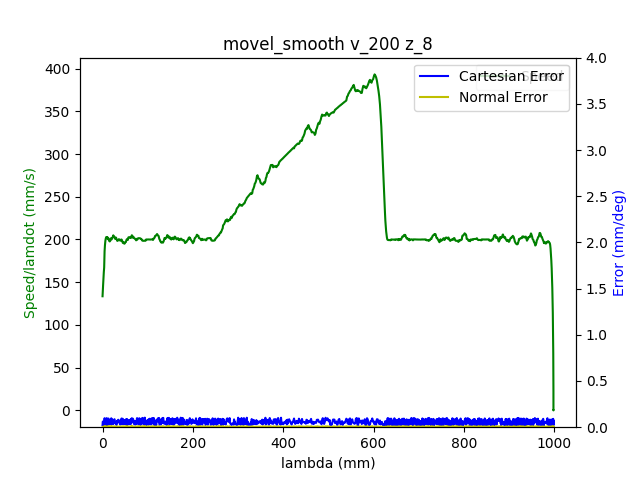

Data behind this chart, as committed beside it:
1.680610620835999966e+09, 0.000000000000000000e+00, -7.640318426945336139e-01, 5.200644838630102962e-01, 4.403465702781693587e-03, -1.376658118107811246e+00, -1.899433098299168732e+00, 5.478675788472799901e-01
1.680610620839999914e+09, 0.000000000000000000e+00, -7.640318426945336139e-01, 5.200644838630102962e-01, 4.403465702781693587e-03, -1.376658118107811246e+00, -1.899433098299168732e+00, 5.478675788472799901e-01
1.680610620851999998e+09, 0.000000000000000000e+00, -7.640318426945336139e-01, 5.200644838630102962e-01, 4.403465702781693587e-03, -1.376658118107811246e+00, -1.899433098299168732e+00, 5.478675788472799901e-01
1.680610620855999947e+09, 0.000000000000000000e+00, -7.640318426945336139e-01, 5.200644838630102962e-01, 4.403465702781693587e-03, -1.376658118107811246e+00, -1.899433098299168732e+00, 5.478675788472799901e-01
1.680610620859999895e+09, 0.000000000000000000e+00, -7.640318426945336139e-01, 5.200644838630102962e-01, 4.403465702781693587e-03, -1.376658118107811246e+00, -1.899433098299168732e+00, 5.478675788472799901e-01
1.680610620864000082e+09, 0.000000000000000000e+00, -7.640318426945336139e-01, 5.200644838630102962e-01, 4.403465702781693587e-03, -1.376658118107811246e+00, -1.899433098299168732e+00, 5.478675788472799901e-01
1.680610620868000031e+09, 0.000000000000000000e+00, -7.640318426945336139e-01, 5.200644838630102962e-01, 4.403465702781693587e-03, -1.376658118107811246e+00, -1.899433098299168732e+00, 5.478675788472799901e-01
1.680610620871999979e+09, 0.000000000000000000e+00, -7.640318426945336139e-01, 5.200644838630102962e-01, 4.403465702781693587e-03, -1.376658118107811246e+00, -1.899433098299168732e+00, 5.478675788472799901e-01
1.680610620885999918e+09, 0.000000000000000000e+00, -7.640318426945336139e-01, 5.200644838630102962e-01, 4.403465702781693587e-03, -1.376658118107811246e+00, -1.899433098299168732e+00, 5.478675788472799901e-01
1.680610620897000074e+09, 1.000000000000000000e+00, -7.640318426945336139e-01, 5.200644838630102962e-01, 4.403465702781693587e-03, -1.376658118107811246e+00, -1.899433098299168732e+00, 5.478675788472799901e-01
1.680610620901000023e+09, 1.000000000000000000e+00, -7.636670688808668839e-01, 5.199004229133228350e-01, 4.382521751757761409e-03, -1.376197351185284967e+00, -1.899200969508653580e+00, 5.475604008989289895e-01
1.680610620904999971e+09, 1.000000000000000000e+00, -7.636670688808668839e-01, 5.199004229133228350e-01, 4.382521751757761409e-03, -1.376197351185284967e+00, -1.899200969508653580e+00, 5.475604008989289895e-01
1.680610620908999920e+09, 1.000000000000000000e+00, -7.626006727078984415e-01, 5.194239480275284482e-01, 4.305727264670011246e-03, -1.374780143832665447e+00, -1.898525527088131826e+00, 5.466406123831279995e-01
1.680610620913000107e+09, 1.000000000000000000e+00, -7.626006727078984415e-01, 5.194239480275284482e-01, 4.305727264670011246e-03, -1.374780143832665447e+00, -1.898525527088131826e+00, 5.466406123831279995e-01
1.680610620917000055e+09, 1.000000000000000000e+00, -7.612201172695708395e-01, 5.188113374600784589e-01, 4.206243497306334268e-03, -1.372989436020119136e+00, -1.897652862462134715e+00, 5.454886950768117471e-01
1.680610620921000004e+09, 1.000000000000000000e+00, -7.612201172695708395e-01, 5.188113374600784589e-01, 4.206243497306334268e-03, -1.372989436020119136e+00, -1.897652862462134715e+00, 5.454886950768117471e-01
1.680610620924999952e+09, 1.000000000000000000e+00, -7.598552697945112344e-01, 5.181987268926283585e-01, 4.118977034706617149e-03, -1.371196982878321036e+00, -1.896780197836137383e+00, 5.442983805269515640e-01
1.680610620928999901e+09, 1.000000000000000000e+00, -7.598552697945112344e-01, 5.181987268926283585e-01, 4.118977034706617149e-03, -1.371196982878321036e+00, -1.896780197836137383e+00, 5.442983805269515640e-01
1.680610620937000036e+09, 1.000000000000000000e+00, -7.584747143561837435e-01, 5.175756443496664083e-01, 4.019493267342941038e-03, -1.369388821773255049e+00, -1.895924986502660392e+00, 5.431482085498873236e-01
1.680610620940999985e+09, 1.000000000000000000e+00, -7.570959042471082645e-01, 5.169630337822164190e-01, 3.921754829231258697e-03, -1.367596368631456727e+00, -1.895052321876663282e+00, 5.419578940000272516e-01
1.680610620944999933e+09, 1.000000000000000000e+00, -7.570959042471082645e-01, 5.169630337822164190e-01, 3.921754829231258697e-03, -1.367596368631456727e+00, -1.895052321876663282e+00, 5.419578940000272516e-01
1.680610620948999882e+09, 1.000000000000000000e+00, -7.557293114427966474e-01, 5.163504232147664297e-01, 3.834488366631542012e-03, -1.365788207526390741e+00, -1.894179657250665727e+00, 5.408059766937109991e-01
1.680610620953000069e+09, 1.000000000000000000e+00, -7.557293114427966474e-01, 5.163504232147664297e-01, 3.834488366631542012e-03, -1.365788207526390741e+00, -1.894179657250665727e+00, 5.408059766937109991e-01
1.680610620957000017e+09, 1.000000000000000000e+00, -7.543505013337211684e-01, 5.157360673180644284e-01, 3.735004599267865034e-03, -1.363995754384592418e+00, -1.893308737953920851e+00, 5.396174074731028281e-01
1.680610620963000059e+09, 1.000000000000000000e+00, -7.529716912246456895e-01, 5.151147301043543791e-01, 3.637266161156182693e-03, -1.362205046572046108e+00, -1.892436073327923740e+00, 5.384654901667865756e-01
1.680610620967999935e+09, 1.000000000000000000e+00, -7.529716912246456895e-01, 5.151147301043543791e-01, 3.637266161156182693e-03, -1.362205046572046108e+00, -1.892436073327923740e+00, 5.384654901667865756e-01
1.680610620971999884e+09, 1.000000000000000000e+00, -7.515928811155700995e-01, 5.145021195369043898e-01, 3.549999698556466441e-03, -1.360396885466980121e+00, -1.891563408701926630e+00, 5.372751756169263926e-01
1.680610620976000071e+09, 1.000000000000000000e+00, -7.515928811155700995e-01, 5.145021195369043898e-01, 3.549999698556466441e-03, -1.360396885466980121e+00, -1.891563408701926630e+00, 5.372751756169263926e-01
1.680610620980000019e+09, 1.000000000000000000e+00, -7.502262883112585934e-01, 5.138895089694544005e-01, 3.450515931192789463e-03, -1.358604432325181799e+00, -1.890690744075929075e+00, 5.361232583106101401e-01
1.680610620983999968e+09, 1.000000000000000000e+00, -7.502262883112585934e-01, 5.138895089694544005e-01, 3.450515931192789463e-03, -1.358604432325181799e+00, -1.890690744075929075e+00, 5.361232583106101401e-01
1.680610620987999916e+09, 1.000000000000000000e+00, -7.488474782021830034e-01, 5.132751530727523992e-01, 3.352777493081107122e-03, -1.356796271220115813e+00, -1.889818079449931965e+00, 5.349346890900020801e-01
1.680610620992000103e+09, 1.000000000000000000e+00, -7.488474782021830034e-01, 5.132751530727523992e-01, 3.352777493081107122e-03, -1.356796271220115813e+00, -1.889818079449931965e+00, 5.349346890900020801e-01
1.680610620996000051e+09, 1.000000000000000000e+00, -7.474669227638556235e-01, 5.126625425053024099e-01, 3.263765701229396233e-03, -1.355003818078317712e+00, -1.888945414823934854e+00, 5.337827717836858277e-01
1.680610621000000000e+09, 1.000000000000000000e+00, -7.474669227638556235e-01, 5.126625425053024099e-01, 3.263765701229396233e-03, -1.355003818078317712e+00, -1.888945414823934854e+00, 5.337827717836858277e-01
1.680610621003999949e+09, 1.000000000000000000e+00, -7.461020752887960183e-01, 5.120412052915924717e-01, 3.166027263117713892e-03, -1.353213110265771402e+00, -1.888091948819709653e+00, 5.325924572338256446e-01
1.680610621007999897e+09, 1.000000000000000000e+00, -7.461020752887960183e-01, 5.120412052915924717e-01, 3.166027263117713892e-03, -1.353213110265771402e+00, -1.888091948819709653e+00, 5.325924572338256446e-01
1.680610621012000084e+09, 1.000000000000000000e+00, -7.447215198504685274e-01, 5.114268493948904704e-01, 3.066543495754036914e-03, -1.351403203831453403e+00, -1.887219284193712543e+00, 5.314422852567614042e-01
1.680610621016000032e+09, 1.000000000000000000e+00, -7.447215198504685274e-01, 5.114268493948904704e-01, 3.066543495754036914e-03, -1.351403203831453403e+00, -1.887219284193712543e+00, 5.314422852567614042e-01
1.680610621019999981e+09, 1.000000000000000000e+00, -7.433427097413929374e-01, 5.108142388274403700e-01, 2.979277033154320228e-03, -1.349612496018907315e+00, -1.886346619567715432e+00, 5.302519707069012211e-01
1.680610621023999929e+09, 1.000000000000000000e+00, -7.433427097413929374e-01, 5.108142388274403700e-01, 2.979277033154320228e-03, -1.349612496018907315e+00, -1.886346619567715432e+00, 5.302519707069012211e-01
1.680610621028000116e+09, 1.000000000000000000e+00, -7.419761169370813203e-01, 5.102016282599903807e-01, 2.881538595042637887e-03, -1.347802589584589095e+00, -1.885473954941718322e+00, 5.291000534005849687e-01
1.680610621032999992e+09, 1.000000000000000000e+00, -7.419761169370813203e-01, 5.102016282599903807e-01, 2.881538595042637887e-03, -1.347802589584589095e+00, -1.885473954941718322e+00, 5.291000534005849687e-01
1.680610621036999941e+09, 1.000000000000000000e+00, -7.405973068280059524e-01, 5.095802910462804425e-01, 2.782054827678960909e-03, -1.346011881772043006e+00, -1.884601290315720989e+00, 5.279114841799767976e-01
1.680610621043999910e+09, 1.000000000000000000e+00, -7.392184967189303624e-01, 5.089659351495784412e-01, 2.694788365079245091e-03, -1.344219428630244906e+00, -1.883728625689723879e+00, 5.267595668736606562e-01
1.680610621048000097e+09, 1.000000000000000000e+00, -7.392184967189303624e-01, 5.089659351495784412e-01, 2.694788365079245091e-03, -1.344219428630244906e+00, -1.883728625689723879e+00, 5.267595668736606562e-01
1.680610621052999973e+09, 1.000000000000000000e+00, -7.378396866098548834e-01, 5.083533245821284519e-01, 2.595304597715568113e-03, -1.342411267525178697e+00, -1.882855961063726769e+00, 5.255692523238004732e-01
1.680610621059000015e+09, 1.000000000000000000e+00, -7.364730938055432663e-01, 5.077407140146783515e-01, 2.497566159603885772e-03, -1.340620559712632387e+00, -1.881983296437729658e+00, 5.244190803467362327e-01
1.680610621062999964e+09, 1.000000000000000000e+00, -7.364730938055432663e-01, 5.077407140146783515e-01, 2.497566159603885772e-03, -1.340620559712632387e+00, -1.881983296437729658e+00, 5.244190803467362327e-01
1.680610621066999912e+09, 1.000000000000000000e+00, -7.350942836964677873e-01, 5.071193768009684133e-01, 2.410299697004169087e-03, -1.338810653278314389e+00, -1.881112377140984337e+00, 5.232287657968760497e-01
1.680610621071000099e+09, 1.000000000000000000e+00, -7.350942836964677873e-01, 5.071193768009684133e-01, 2.410299697004169087e-03, -1.338810653278314389e+00, -1.881112377140984337e+00, 5.232287657968760497e-01
1.680610621075000048e+09, 1.000000000000000000e+00, -7.337137282581401854e-01, 5.065050209042664120e-01, 2.310815929640492108e-03, -1.337019945465768078e+00, -1.880257165807507125e+00, 5.220768484905597973e-01
1.680610621078999996e+09, 1.000000000000000000e+00, -7.337137282581401854e-01, 5.065050209042664120e-01, 2.310815929640492108e-03, -1.337019945465768078e+00, -1.880257165807507125e+00, 5.220768484905597973e-01
1.680610621085000038e+09, 1.000000000000000000e+00, -7.323488807830806913e-01, 5.058924103368163117e-01, 2.213077491528809768e-03, -1.335227492323969978e+00, -1.879384501181510014e+00, 5.208865339406997252e-01
1.680610621091000080e+09, 1.000000000000000000e+00, -7.309683253447530893e-01, 5.052797997693663223e-01, 2.124065699677099312e-03, -1.333419331218903769e+00, -1.878511836555512682e+00, 5.197363619636353738e-01
1.680610621095000029e+09, 1.000000000000000000e+00, -7.309683253447530893e-01, 5.052797997693663223e-01, 2.124065699677099312e-03, -1.333419331218903769e+00, -1.878511836555512682e+00, 5.197363619636353738e-01
1.680610621098999977e+09, 1.000000000000000000e+00, -7.295895152356776103e-01, 5.046567172264043721e-01, 2.026327261565416538e-03, -1.331626878077105669e+00, -1.877639171929515571e+00, 5.185460474137753017e-01
1.680610621102999926e+09, 1.000000000000000000e+00, -7.295895152356776103e-01, 5.046567172264043721e-01, 2.026327261565416538e-03, -1.331626878077105669e+00, -1.877639171929515571e+00, 5.185460474137753017e-01
1.680610621107000113e+09, 1.000000000000000000e+00, -7.282229224313661042e-01, 5.040441066589543828e-01, 1.926843494201739776e-03, -1.329818716972039461e+00, -1.876766507303518461e+00, 5.173557328639151187e-01
1.680610621111000061e+09, 1.000000000000000000e+00, -7.282229224313661042e-01, 5.040441066589543828e-01, 1.926843494201739776e-03, -1.329818716972039461e+00, -1.876766507303518461e+00, 5.173557328639151187e-01
1.680610621117000103e+09, 1.000000000000000000e+00, -7.268441123222905142e-01, 5.034314960915043935e-01, 1.839577031602023308e-03, -1.328028009159493372e+00, -1.875893842677521350e+00, 5.162055608868508783e-01
1.680610621122999907e+09, 1.000000000000000000e+00, -7.254653022132150353e-01, 5.028188855240544042e-01, 1.741838593490340967e-03, -1.326235556017695272e+00, -1.875022923380776030e+00, 5.150152463369906952e-01
... 2,852 more rows
